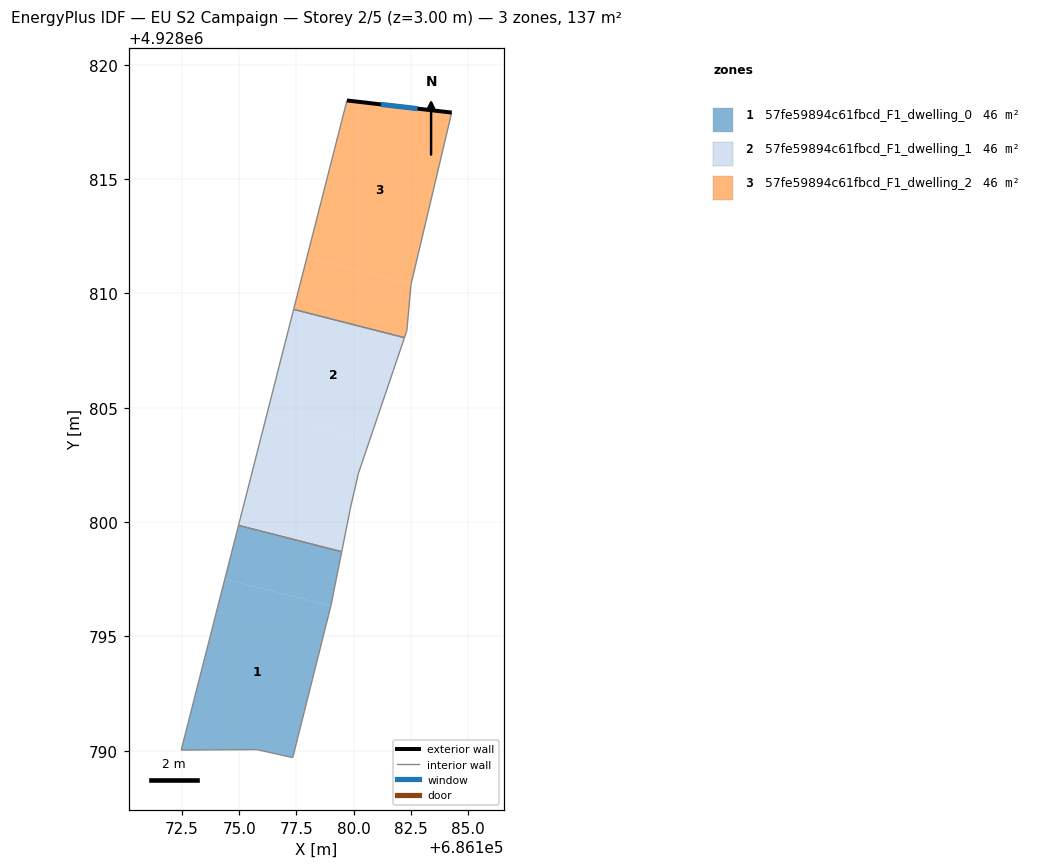
=== STOREY PLAN SPEC (per zone: floor XY polygon, exterior-wall plan segments, windows/doors) ===
zone 1: 57fe59894c61fbcd_F1_dwelling_0  (45.7 m²)
  floor: (686177.34, 4928789.70) (686179.00, 4928796.33) (686174.37, 4928797.51) (686172.46, 4928790.03) (686175.77, 4928790.05)
  floor: (686179.01, 4928796.35) (686179.48, 4928798.71) (686174.97, 4928799.86) (686174.37, 4928797.51) (686179.00, 4928796.33)
  interior walls: 6
zone 2: 57fe59894c61fbcd_F1_dwelling_1  (45.8 m²)
  floor: (686179.48, 4928798.71) (686179.88, 4928800.70) (686180.21, 4928802.13) (686180.69, 4928803.56) (686176.20, 4928804.70) (686174.97, 4928799.86)
  floor: (686180.69, 4928803.56) (686182.22, 4928808.07) (686177.38, 4928809.30) (686176.20, 4928804.70)
  interior walls: 6
zone 3: 57fe59894c61fbcd_F1_dwelling_2  (45.7 m²)
  floor: (686182.22, 4928808.07) (686182.33, 4928808.38) (686182.51, 4928810.39) (686182.51, 4928810.41) (686177.96, 4928811.57) (686177.38, 4928809.30)
  floor: (686182.51, 4928810.41) (686184.29, 4928817.91) (686179.71, 4928818.44) (686177.96, 4928811.57)
  exterior wall: (686179.71, 4928818.44) – (686184.29, 4928817.91)  [4.6 m]
    window: (686181.20, 4928818.27) – (686182.80, 4928818.08)  [1.7 m²]
  interior walls: 5

=== DERIVED (storey summary) ===
Building: EU S2 Campaign
Storey: 2 of 5  (floor level z = 3.00 m)
Storey gross floor area: 137.2 m²
Zones on this storey: 3
  - 57fe59894c61fbcd_F1_dwelling_0: floor 45.7 m²
  - 57fe59894c61fbcd_F1_dwelling_1: floor 45.8 m²
  - 57fe59894c61fbcd_F1_dwelling_2: floor 45.7 m²; exterior wall 4.6 m (13.8 m²); 1 window(s) 1.7 m²; WWR 12.2%
Zone adjacency (shared interzone walls):
  - 57fe59894c61fbcd_F1_dwelling_0 ↔ 57fe59894c61fbcd_F1_dwelling_1
  - 57fe59894c61fbcd_F1_dwelling_1 ↔ 57fe59894c61fbcd_F1_dwelling_2